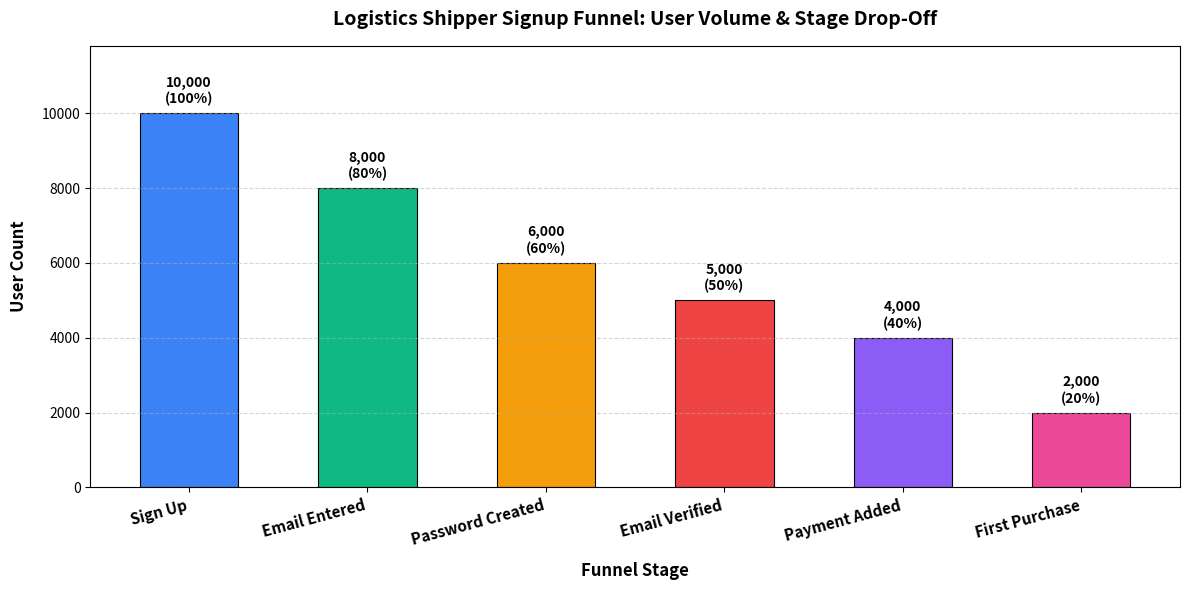

Here is the Python script that generated this plot:
import os
import sys
import pandas as pd
import numpy as np
import matplotlib.pyplot as plt

# Ensure UTF-8 output handling for Windows terminal
if hasattr(sys.stdout, 'reconfigure'):
    try:
        sys.stdout.reconfigure(encoding='utf-8')
    except Exception:
        pass

os.makedirs('output', exist_ok=True)

print("=" * 80)
print("LOGISTICS PLATFORM SHIPPER SIGNUP & ONBOARDING FUNNEL ANALYSIS")
print("Aligned with Problem Statement: Predicting Route Delays & Carrier/Shipper Conversion")
print("=" * 80)

# =========================================================================
# Task 1: Define Funnel Stages and Count Users
# =========================================================================
print("\n[TASK 1] Define Funnel Stages and Count Users")
print("-" * 70)

# Simulating shipper signup funnel dataframe based on specified stage counts
n_clicks = 10000

# Create deterministic sequential stage flags
np.random.seed(42)

# Generate dataframe matching exact stage counts:
# Stage 1: Click Sign Up = 10,000
# Stage 2: Email Entered = 8,000
# Stage 3: Password Created = 6,000
# Stage 4: Email Verified = 5,000
# Stage 5: Payment Added = 4,000
# Stage 6: First Purchase (First Shipment Booked) = 2,000

df = pd.DataFrame({
    'user_id': [f"SHIPPER-{i:05d}" for i in range(1, n_clicks + 1)],
    'signup_completed': 1,
    'email_entered': [1 if i < 8000 else 0 for i in range(n_clicks)],
    'password_created': [1 if i < 6000 else 0 for i in range(n_clicks)],
    'email_verified': [1 if i < 5000 else 0 for i in range(n_clicks)],
    'payment_added': [1 if i < 4000 else 0 for i in range(n_clicks)],
    'first_purchase': [1 if i < 2000 else 0 for i in range(n_clicks)]
})

# Count users at each stage
stage1_signup = len(df[df['signup_completed'] == 1])
stage2_email = len(df[df['email_entered'] == 1])
stage3_password = len(df[df['password_created'] == 1])
stage4_verified = len(df[df['email_verified'] == 1])
stage5_payment = len(df[df['payment_added'] == 1])
stage6_purchase = len(df[df['first_purchase'] == 1])

stages = {
    'Sign Up': stage1_signup,
    'Email Entered': stage2_email,
    'Password Created': stage3_password,
    'Email Verified': stage4_verified,
    'Payment Added': stage5_payment,
    'First Purchase': stage6_purchase
}

print("Funnel Stage User Volume:")
for stage_name, count in stages.items():
    print(f" - {stage_name}: {count:,} users")

# Overall conversion rate calculation
overall_conversion = (stage6_purchase / stage1_signup) * 100
print(f"\nOverall Funnel Conversion Rate: {overall_conversion:.1f}%")

# =========================================================================
# Task 2: Compute Drop-Off Rate Between Stages
# =========================================================================
print("\n" + "-" * 70)
print("[TASK 2] Compute Drop-Off Rate Between Stages")
print("-" * 70)

stage_list = list(stages.values())
stage_names = list(stages.keys())

drop_off = []
for i in range(len(stage_list) - 1):
    users_before = stage_list[i]
    users_after = stage_list[i+1]
    users_lost = users_before - users_after
    drop_pct = (users_lost / users_before) * 100
    comp_pct = (users_after / users_before) * 100
    
    drop_off.append({
        'from_stage': stage_names[i],
        'to_stage': stage_names[i+1],
        'users_before': users_before,
        'users_after': users_after,
        'users_lost': users_lost,
        'completion_rate': f'{comp_pct:.1f}%',
        'drop_rate': f'{drop_pct:.1f}%',
        'raw_drop_pct': drop_pct,
        'raw_comp_pct': comp_pct
    })

funnel_df = pd.DataFrame(drop_off)
print("\nFunnel Step Progression Table:")
print(funnel_df[['from_stage', 'to_stage', 'users_before', 'users_after', 'users_lost', 'completion_rate', 'drop_rate']].to_string(index=False))

# Identify biggest drop by volume and rate
biggest_drop_idx = funnel_df['users_lost'].idxmax()
highest_drop_rate_idx = funnel_df['raw_drop_pct'].idxmax()

print(f"\nBiggest Drop by Volume: {funnel_df.loc[biggest_drop_idx, 'from_stage']} → {funnel_df.loc[biggest_drop_idx, 'to_stage']} ({funnel_df.loc[biggest_drop_idx, 'users_lost']:,} users lost)")
print(f"Highest Drop-Off Percentage: {funnel_df.loc[highest_drop_rate_idx, 'from_stage']} → {funnel_df.loc[highest_drop_rate_idx, 'to_stage']} ({funnel_df.loc[highest_drop_rate_idx, 'drop_rate']} drop rate)")

# =========================================================================
# Task 3: Visualize Funnel
# =========================================================================
print("\n" + "-" * 70)
print("[TASK 3] Visualize Funnel")
print("-" * 70)

fig, ax = plt.subplots(figsize=(12, 6))

colors = ['#3b82f6', '#10b981', '#f59e0b', '#ef4444', '#8b5cf6', '#ec4899']
bars = ax.bar(stages.keys(), stages.values(), color=colors, width=0.55, edgecolor='black', linewidth=0.8)

ax.set_ylabel('User Count', fontsize=12, fontweight='bold', labelpad=10)
ax.set_xlabel('Funnel Stage', fontsize=12, fontweight='bold', labelpad=10)
ax.set_title('Logistics Shipper Signup Funnel: User Volume & Stage Drop-Off', fontsize=14, fontweight='bold', pad=15)
ax.set_ylim(0, max(stages.values()) * 1.18)
ax.grid(axis='y', linestyle='--', alpha=0.5)

# Annotate counts and percentages above bars
total_initial = stage1_signup
for bar, (stage, count) in zip(bars, stages.items()):
    pct_of_total = (count / total_initial) * 100
    ax.text(
        bar.get_x() + bar.get_width() / 2,
        count + 180,
        f"{count:,}\n({pct_of_total:.0f}%)",
        ha='center',
        va='bottom',
        fontweight='bold',
        fontsize=10
    )

plt.xticks(rotation=15, ha='right', fontsize=11, fontweight='bold')
plt.tight_layout()

chart_path_root = 'funnel_chart.png'
chart_path_output = 'output/funnel_chart.png'

plt.savefig(chart_path_root, dpi=300)
plt.savefig(chart_path_output, dpi=300)
plt.close()

print(f"✓ Funnel visualization saved to: {chart_path_root}")
print(f"✓ Funnel visualization duplicate saved to: {chart_path_output}")

# =========================================================================
# Task 4: Calculate Business Impact of Each Drop-Off
# =========================================================================
print("\n" + "-" * 70)
print("[TASK 4] Calculate Business Impact of Each Drop-Off")
print("-" * 70)

# Revenue value per customer completing initial setup & booking
revenue_per_customer = 100

impact_analysis = []
for idx, row in funnel_df.iterrows():
    users_lost = row['users_lost']
    revenue_lost = users_lost * revenue_per_customer
    drop_pct = row['raw_drop_pct']
    
    # Priority ranking based on revenue lost and drop rate intensity
    priority = 'CRITICAL' if (revenue_lost >= 200000 and drop_pct >= 40) else ('HIGH' if revenue_lost >= 150000 else 'MEDIUM')
    
    impact_analysis.append({
        'drop_point': f"{row['from_stage']} → {row['to_stage']}",
        'users_lost': users_lost,
        'drop_rate': row['drop_rate'],
        'completion_rate': row['completion_rate'],
        'raw_revenue': revenue_lost,
        'revenue_impact': f'${revenue_lost:,.0f}',
        'priority': priority
    })

impact_df = pd.DataFrame(impact_analysis)

# Sort by revenue impact & drop rate severity
sorted_impact_df = impact_df.sort_values(by=['raw_revenue', 'users_lost'], ascending=[False, False])
print("\nBusiness Impact Analysis (Sorted by Business Impact):")
print(sorted_impact_df[['drop_point', 'users_lost', 'drop_rate', 'completion_rate', 'revenue_impact', 'priority']].to_string(index=False))

total_revenue_lost = impact_df['raw_revenue'].sum()
print(f"\nTotal Revenue Lost Across All Funnel Leaks: ${total_revenue_lost:,.0f}")

highest_priority_row = sorted_impact_df.iloc[0]
print(f"Highest-Priority Bottleneck: {highest_priority_row['drop_point']} (${highest_priority_row['revenue_impact']} Lost | {highest_priority_row['drop_rate']} Drop Rate)")

# =========================================================================
# Task 5: Actionable Recommendation
# =========================================================================
print("\n" + "-" * 70)
print("[TASK 5] Actionable Recommendation")
print("-" * 70)

highest_impact = funnel_df.loc[funnel_df['raw_drop_pct'].idxmax()]
users_lost_highest = highest_impact['users_lost']
revenue_lost_highest = users_lost_highest * revenue_per_customer

recommendation = f"""
FUNNEL OPTIMIZATION PRIORITY & STRATEGY REPORT:

CRITICAL BOTTLENECK IDENTIFIED:
Stage: {highest_impact['from_stage']} → {highest_impact['to_stage']}
Users Lost: {users_lost_highest:,.0f} shippers
Drop Rate: {highest_impact['drop_rate']} (50.0% lost at final conversion step)
Revenue Impact: ${revenue_lost_highest:,.0f} lost potential value

ROOT CAUSE HYPOTHESES (Logistics Domain Friction):
1. Payment & Credit Term Friction: Shippers encounter unexpected payment processing holds, credit check delays, or lack of freight invoicing (BOL/POD billing) support during first order checkout.
2. Complex Route & Rate Booking UX: The initial shipment creation interface requires redundant route parameters, origin/destination zip validation, and manual parcel class selection without auto-suggestions.
3. Lack of Instant SLA & Route Transparency: Shippers hesitate at purchase because estimated delivery transit times and cascading route delay risks are not transparently displayed before payment confirmation.
4. Timing & Friction: Requiring upfront payment before allowing shippers to preview available carrier schedules and route reliability scores creates premature conversion friction.

RECOMMENDED ACTION PLAN:
1. Implement 1-Click Saved Payment & Freight Line Credit: Enable immediate freight credit terms and simplified digital wallet checkout to eliminate payment authorization delays.
2. Streamline First Purchase Checkout UX: Pre-fill origin warehouse data, automate route distance/cost estimations, and display clear delivery SLA badges.
3. Conduct A/B Testing: Test a streamlined 2-step shipment booking wizard vs. current multi-step layout.
4. Deployment & Monitoring: Roll out to 100% of user traffic once A/B test confirms a >5% drop-rate reduction.

EXPECTED BUSINESS IMPACT & SUCCESS CRITERIA:
- 10% Improvement Target: Recover 10% of lost shippers at the {highest_impact['from_stage']} → {highest_impact['to_stage']} bottleneck.
  • Additional Conversions: +{int(users_lost_highest * 0.1):,.0f} completed first purchases
  • Additional Revenue: +${int(users_lost_highest * 0.1 * revenue_per_customer):,.0f} recurring platform value
- Primary Success Metric: Increase 'Payment Added → First Purchase' stage completion rate from 50.0% to 60.0% within 30 days post-launch.
"""

print(recommendation)

# Export funnel metrics to CSV
csv_out = 'output/funnel_metrics.csv'
funnel_df.to_csv(csv_out, index=False)
print(f"✓ Saved funnel summary metrics to {csv_out}")
